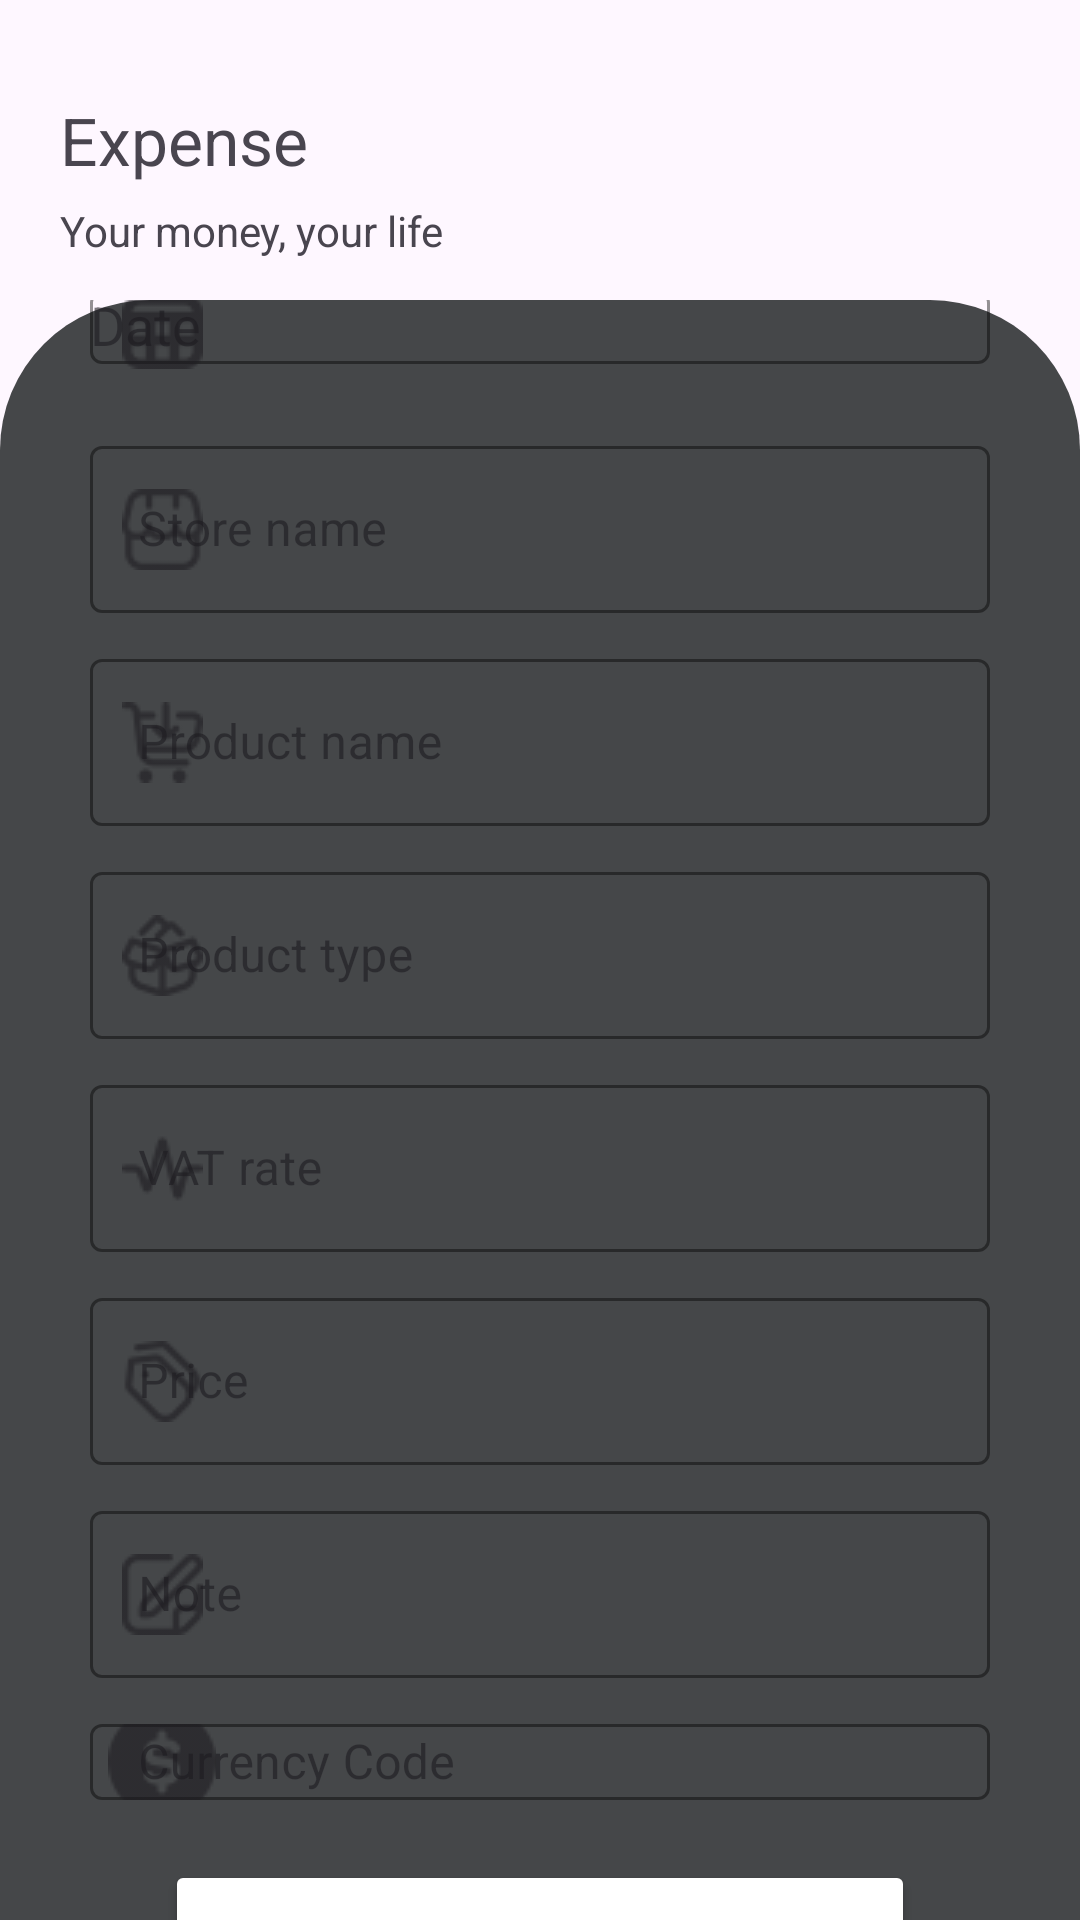

This screen was rendered from an Android layout file. Write that file and the resources it references.
<!-- AndroidManifest.xml: application theme Theme.Cloud_budget_tracker -->
<!-- res/layout/fragment_add_spending.xml -->
<?xml version="1.0" encoding="utf-8"?>
<FrameLayout xmlns:android="http://schemas.android.com/apk/res/android"
    xmlns:tools="http://schemas.android.com/tools"
    android:layout_width="match_parent"
    android:layout_height="match_parent"
    xmlns:app="http://schemas.android.com/apk/res-auto"
    tools:context=".view.AddSpendingFragment">

    <RelativeLayout
        android:id="@+id/add_spending_banner"
        android:layout_marginTop="32dp"
        android:layout_width="match_parent"
        android:layout_height="wrap_content"
        android:layout_marginLeft="20dp"
        android:layout_marginRight="20dp"
        tools:ignore="MissingConstraints">

        <TextView
            android:id="@+id/title_spending"
            android:text="Expense"
            android:textSize="22sp"
            android:layout_width="wrap_content"
            android:layout_height="wrap_content"/>

        <TextView
            android:id="@+id/sub_title_spending"
            android:layout_marginTop="6dp"
            android:layout_below="@+id/title_spending"
            android:text="Your money, your life"
            android:textSize="14sp"
            android:layout_width="wrap_content"
            android:layout_height="wrap_content"/>

        <ImageView
            android:layout_alignParentRight="true"
            android:src="@drawable/shopping"
            android:layout_width="62dp"
            android:layout_height="62dp"/>

    </RelativeLayout>



    <LinearLayout
        android:layout_width="match_parent"
        android:layout_height="match_parent"
        android:layout_marginTop="100dp"
        android:background="@drawable/login_shape"
        android:orientation="vertical"
        app:layout_constraintEnd_toEndOf="parent"
        app:layout_constraintStart_toStartOf="parent"
        app:layout_constraintTop_toTopOf="@+id/imageView"
        tools:ignore="MissingConstraints"
        android:gravity="center">

        <com.google.android.material.textfield.TextInputLayout
            android:layout_width="300dp"
            android:layout_height="wrap_content"
            android:layout_marginTop="20dp"
            app:boxStrokeColor="@color/black"
            app:hintTextColor="@color/black"
            style="@style/Widget.MaterialComponents.TextInputLayout.OutlinedBox"
            app:startIconDrawable="@drawable/calendar_18"
            >

            <com.google.android.material.textfield.MaterialAutoCompleteTextView
                android:id="@+id/add_spending_date"
                android:layout_width="match_parent"
                android:layout_height="wrap_content"
                android:hint="Date"
                android:inputType="none"
                android:textColor="@color/black"
                android:textColorHint="@color/black"
                android:textCursorDrawable="@null" />
        </com.google.android.material.textfield.TextInputLayout>

        <com.google.android.material.textfield.TextInputLayout
            android:layout_width="300dp"
            android:layout_height="wrap_content"
            android:layout_marginTop="10dp"
            app:boxStrokeColor="@color/black"
            app:hintTextColor="@color/black"
            style="@style/Widget.MaterialComponents.TextInputLayout.OutlinedBox"
            app:startIconDrawable="@drawable/store_18"
            >

            <com.google.android.material.textfield.TextInputEditText
                android:id="@+id/add_spending_store_name"
                android:layout_width="match_parent"
                android:layout_height="wrap_content"
                android:hint="Store name"
                android:inputType="text"
                android:textColor="@color/black"
                android:textColorHint="@color/black"
                android:textCursorDrawable="@null" />
        </com.google.android.material.textfield.TextInputLayout>

        <com.google.android.material.textfield.TextInputLayout
            android:layout_width="300dp"
            android:layout_height="wrap_content"
            android:layout_marginTop="10dp"
            app:boxStrokeColor="@color/black"
            app:hintTextColor="@color/black"
            style="@style/Widget.MaterialComponents.TextInputLayout.OutlinedBox"
            app:startIconDrawable="@drawable/product_18"
            >

            <com.google.android.material.textfield.TextInputEditText
                android:id="@+id/add_spending_product_name"
                android:layout_width="match_parent"
                android:layout_height="wrap_content"
                android:hint="Product name"
                android:inputType="text"
                android:textColor="@color/black"
                android:textColorHint="@color/black"
                android:textCursorDrawable="@null" />
        </com.google.android.material.textfield.TextInputLayout>

        <com.google.android.material.textfield.TextInputLayout
            android:layout_width="300dp"
            android:layout_height="wrap_content"
            android:layout_marginTop="10dp"
            app:boxStrokeColor="@color/black"
            app:hintTextColor="@color/black"
            style="@style/Widget.MaterialComponents.TextInputLayout.OutlinedBox"
            app:startIconDrawable="@drawable/product_type_18"
            >

            <com.google.android.material.textfield.TextInputEditText
                android:id="@+id/add_spending_product_type"
                android:layout_width="match_parent"
                android:layout_height="wrap_content"
                android:hint="Product type"
                android:inputType="text"
                android:textColor="@color/black"
                android:textColorHint="@color/black"
                android:textCursorDrawable="@null" />
        </com.google.android.material.textfield.TextInputLayout>


        <com.google.android.material.textfield.TextInputLayout
            android:layout_width="300dp"
            android:layout_height="wrap_content"
            android:layout_marginTop="10dp"
            app:boxStrokeColor="@color/black"
            app:hintTextColor="@color/black"
            style="@style/Widget.MaterialComponents.TextInputLayout.OutlinedBox"
            app:startIconDrawable="@drawable/vat_rate_18"
            >

            <com.google.android.material.textfield.TextInputEditText
                android:id="@+id/add_spending_vate_rate"
                android:layout_width="match_parent"
                android:layout_height="wrap_content"
                android:hint="VAT rate"
                android:inputType="text"
                android:textColor="@color/black"
                android:textColorHint="@color/black"
                android:textCursorDrawable="@null" />
        </com.google.android.material.textfield.TextInputLayout>

        <com.google.android.material.textfield.TextInputLayout
            android:layout_width="300dp"
            android:layout_height="wrap_content"
            android:layout_marginTop="10dp"
            app:boxStrokeColor="@color/black"
            app:hintTextColor="@color/black"
            style="@style/Widget.MaterialComponents.TextInputLayout.OutlinedBox"
            app:startIconDrawable="@drawable/price_18"
            >

            <com.google.android.material.textfield.TextInputEditText
                android:id="@+id/add_spending_price"
                android:layout_width="match_parent"
                android:layout_height="wrap_content"
                android:hint="Price"
                android:inputType="numberDecimal"
                android:textColor="@color/black"
                android:textColorHint="@color/black"
                android:textCursorDrawable="@null" />
        </com.google.android.material.textfield.TextInputLayout>

        <com.google.android.material.textfield.TextInputLayout
            android:layout_width="300dp"
            android:layout_height="wrap_content"
            android:layout_marginTop="10dp"
            app:boxStrokeColor="@color/black"
            app:hintTextColor="@color/black"
            style="@style/Widget.MaterialComponents.TextInputLayout.OutlinedBox"
            app:startIconDrawable="@drawable/note_18"
            >

            <com.google.android.material.textfield.TextInputEditText
                android:id="@+id/add_spending_note"
                android:layout_width="match_parent"
                android:layout_height="wrap_content"
                android:hint="Note"
                android:inputType="text"
                android:textColor="@color/black"
                android:textColorHint="@color/black"
                android:textCursorDrawable="@null" />
        </com.google.android.material.textfield.TextInputLayout>

        <com.google.android.material.textfield.TextInputLayout
            android:layout_width="300dp"
            android:layout_height="wrap_content"
            android:layout_marginTop="10dp"
            app:boxStrokeColor="@color/black"
            app:hintTextColor="@color/black"
            style="@style/Widget.MaterialComponents.TextInputLayout.OutlinedBox"
            app:startIconDrawable="@drawable/usd_circle_18"
            >

            <com.google.android.material.textfield.TextInputEditText
                android:id="@+id/add_spending_currency_code"
                android:layout_width="match_parent"
                android:layout_height="wrap_content"
                android:hint="Currency Code"
                android:inputType="text"
                android:textColor="@color/black"
                android:textColorHint="@color/black"
                android:textCursorDrawable="@null" />
        </com.google.android.material.textfield.TextInputLayout>


        <Button
            android:id="@+id/spending_add_btn"
            android:layout_width="250dp"
            android:layout_height="60dp"
            android:layout_marginTop="20dp"
            android:backgroundTint="@color/white"
            android:text="Add"
            android:textAllCaps="false"
            android:textColor="@color/black"
            android:textSize="18sp" />


    </LinearLayout>

</FrameLayout>
<!-- resources referenced by this layout -->
<resources>
  <!-- drawable calendar_18: png bitmap (drawable, 501 bytes) -->
  <!-- drawable login_shape (drawable) -->
  <?xml version="1.0" encoding="utf-8"?>
  <shape xmlns:android="http://schemas.android.com/apk/res/android">
  
      <solid
          android:color="@color/material_dynamic_neutral30"/>
  
      <corners
          android:topLeftRadius="50dp"
          android:topRightRadius="50dp"/>
  
  </shape>
  <!-- drawable note_18: png bitmap (drawable, 522 bytes) -->
  <!-- drawable price_18: png bitmap (drawable, 664 bytes) -->
  <!-- drawable product_18: png bitmap (drawable, 645 bytes) -->
  <!-- drawable product_type_18: png bitmap (drawable, 685 bytes) -->
  <!-- drawable store_18: png bitmap (drawable, 561 bytes) -->
  <!-- drawable usd_circle_18: png bitmap (drawable, 720 bytes) -->
  <!-- drawable vat_rate_18: png bitmap (drawable, 503 bytes) -->
  <style name="Theme.Cloud_budget_tracker" parent="Base.Theme.Cloud_budget_tracker" />
  <style name="Base.Theme.Cloud_budget_tracker" parent="Theme.Material3.DayNight.NoActionBar">
          
          
      </style>
  <!-- not gathered from this repository: default colours our renderer supplied (Android Studio template values) -->
  <color name="black">#FF000000</color>
  <color name="white">#FFFFFFFF</color>
</resources>
